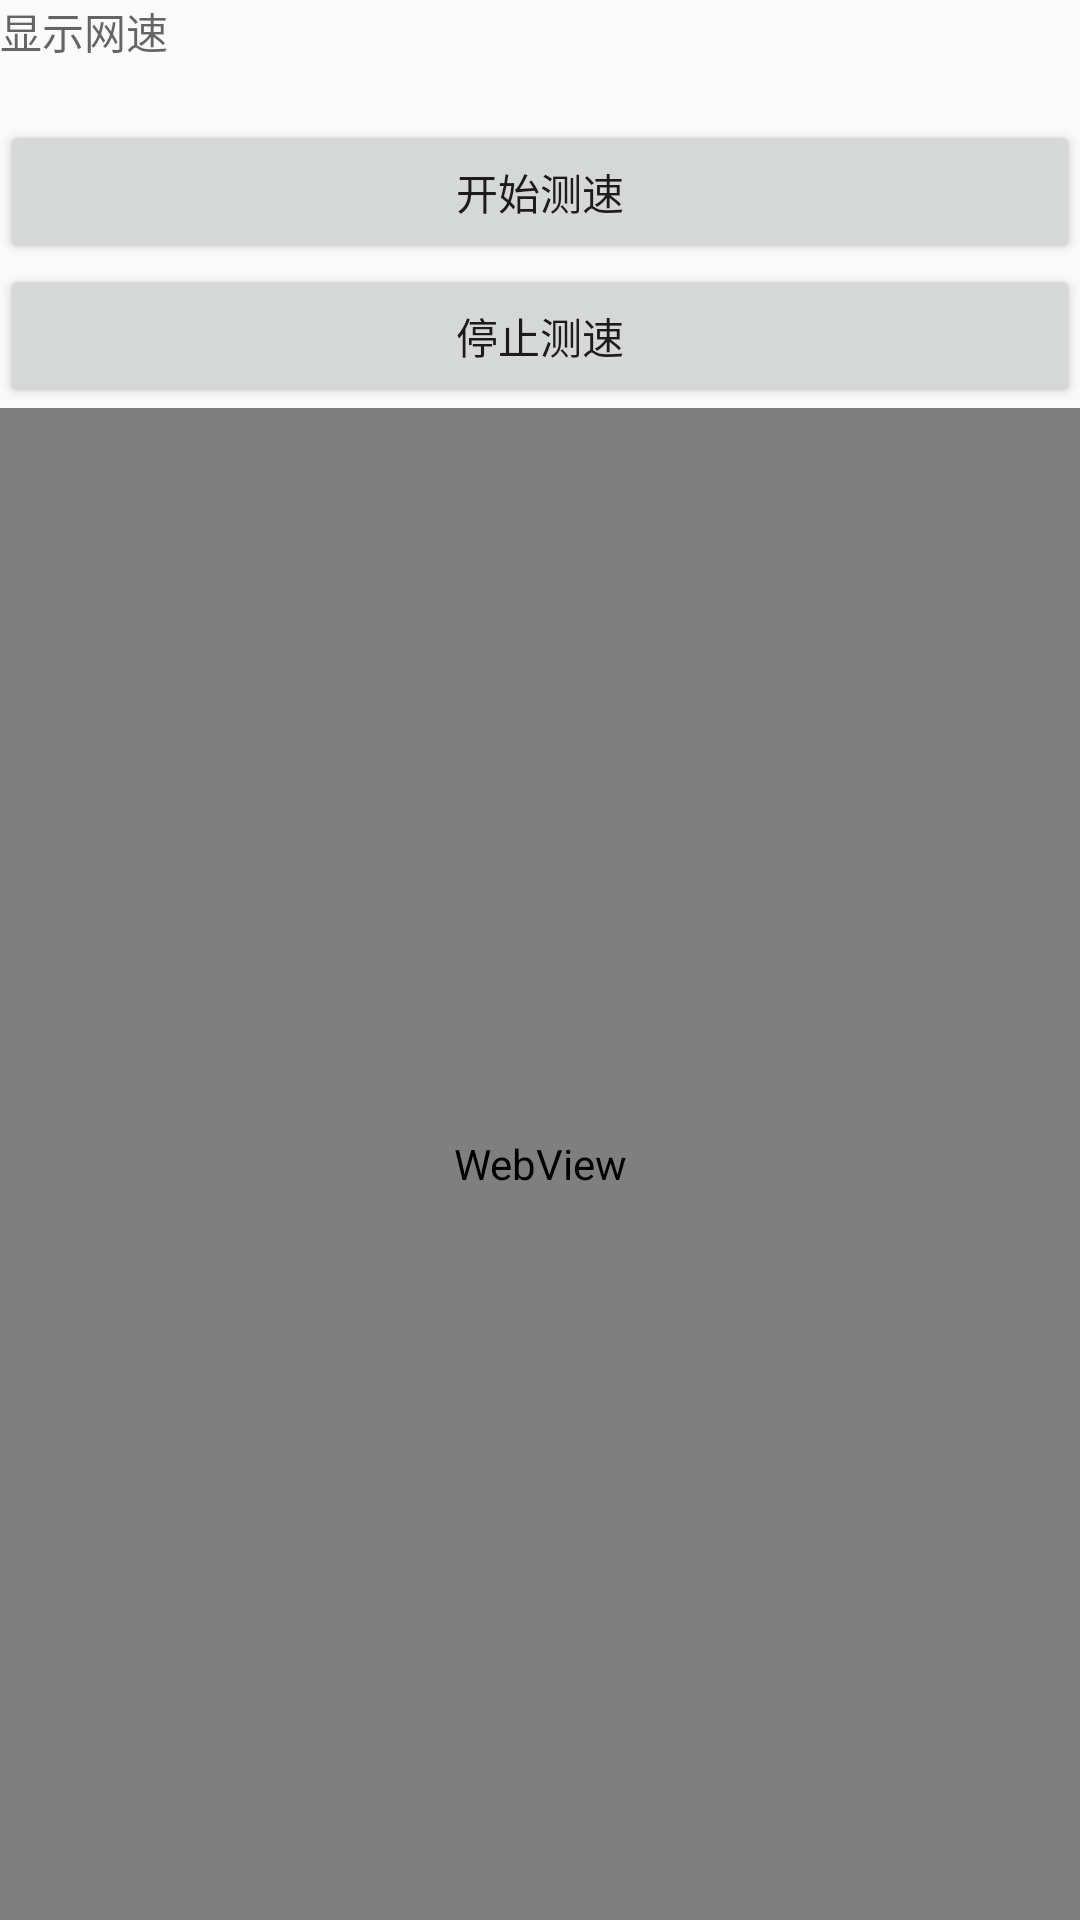

Produce the Android XML layout that renders to this screen, including the resource entries it uses.
<!-- AndroidManifest.xml: application theme AppTheme -->
<!-- res/layout/activity_test_net_speed.xml -->
<?xml version="1.0" encoding="utf-8"?>
<LinearLayout xmlns:android="http://schemas.android.com/apk/res/android"
        xmlns:tools="http://schemas.android.com/tools"
        android:layout_width="match_parent"
        android:layout_height="match_parent"
        android:orientation="vertical"
        tools:context=".ui.activity.TestNetSpeedActivity">

    <TextView
            android:id="@+id/tv_speed"
            android:hint="显示网速"
            android:layout_width="match_parent"
            android:layout_height="40dp" />

    <Button
            android:id="@+id/btn_start"
            android:text="开始测速"
            android:layout_width="match_parent"
            android:layout_height="wrap_content" />

    <Button
            android:id="@+id/btn_stop"
            android:text="停止测速"
            android:layout_width="match_parent"
            android:layout_height="wrap_content" />

    <WebView
            android:id="@+id/web_view"
            android:layout_width="match_parent"
            android:layout_height="match_parent" />


</LinearLayout>
<!-- resources referenced by this layout -->
<resources>
  <style name="AppTheme" parent="Theme.AppCompat.Light.DarkActionBar">
          
          <item name="colorPrimary">@color/colorPrimary</item>
          <item name="colorPrimaryDark">@color/colorPrimaryDark</item>
          <item name="colorAccent">@color/colorAccent</item>
      </style>
  <!-- not gathered from this repository: default colours our renderer supplied (Android Studio template values) -->
  <color name="colorPrimary">#FF6200EE</color>
  <color name="colorPrimaryDark">#FF3700B3</color>
  <color name="colorAccent">#FF03DAC5</color>
</resources>
